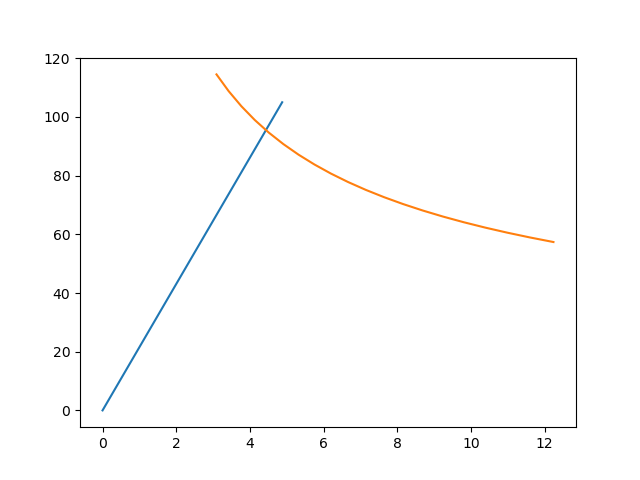

Source data for this figure (header and first rows):
U_elastic, P_elastic, U_fracture, P_fracture
0.0, 0.0, 3.092, 114.5
0.2566, 5.526, 3.422, 108.8
0.5131, 11.05, 3.768, 103.6
0.7697, 16.58, 4.131, 98.95
1.026, 22.11, 4.511, 94.67
1.283, 27.63, 4.908, 90.74
1.539, 33.16, 5.322, 87.12
1.796, 38.68, 5.752, 83.78
2.053, 44.21, 6.2, 80.69
2.309, 49.74, 6.664, 77.81
2.566, 55.26, 7.145, 75.14
2.822, 60.79, 7.644, 72.64
3.079, 66.32, 8.159, 70.3
3.335, 71.84, 8.691, 68.11
3.592, 77.37, 9.239, 66.05
3.849, 82.89, 9.805, 64.11
4.105, 88.42, 10.39, 62.28
4.362, 93.95, 10.99, 60.55
4.618, 99.47, 11.6, 58.92
4.875, 105.0, 12.24, 57.37
